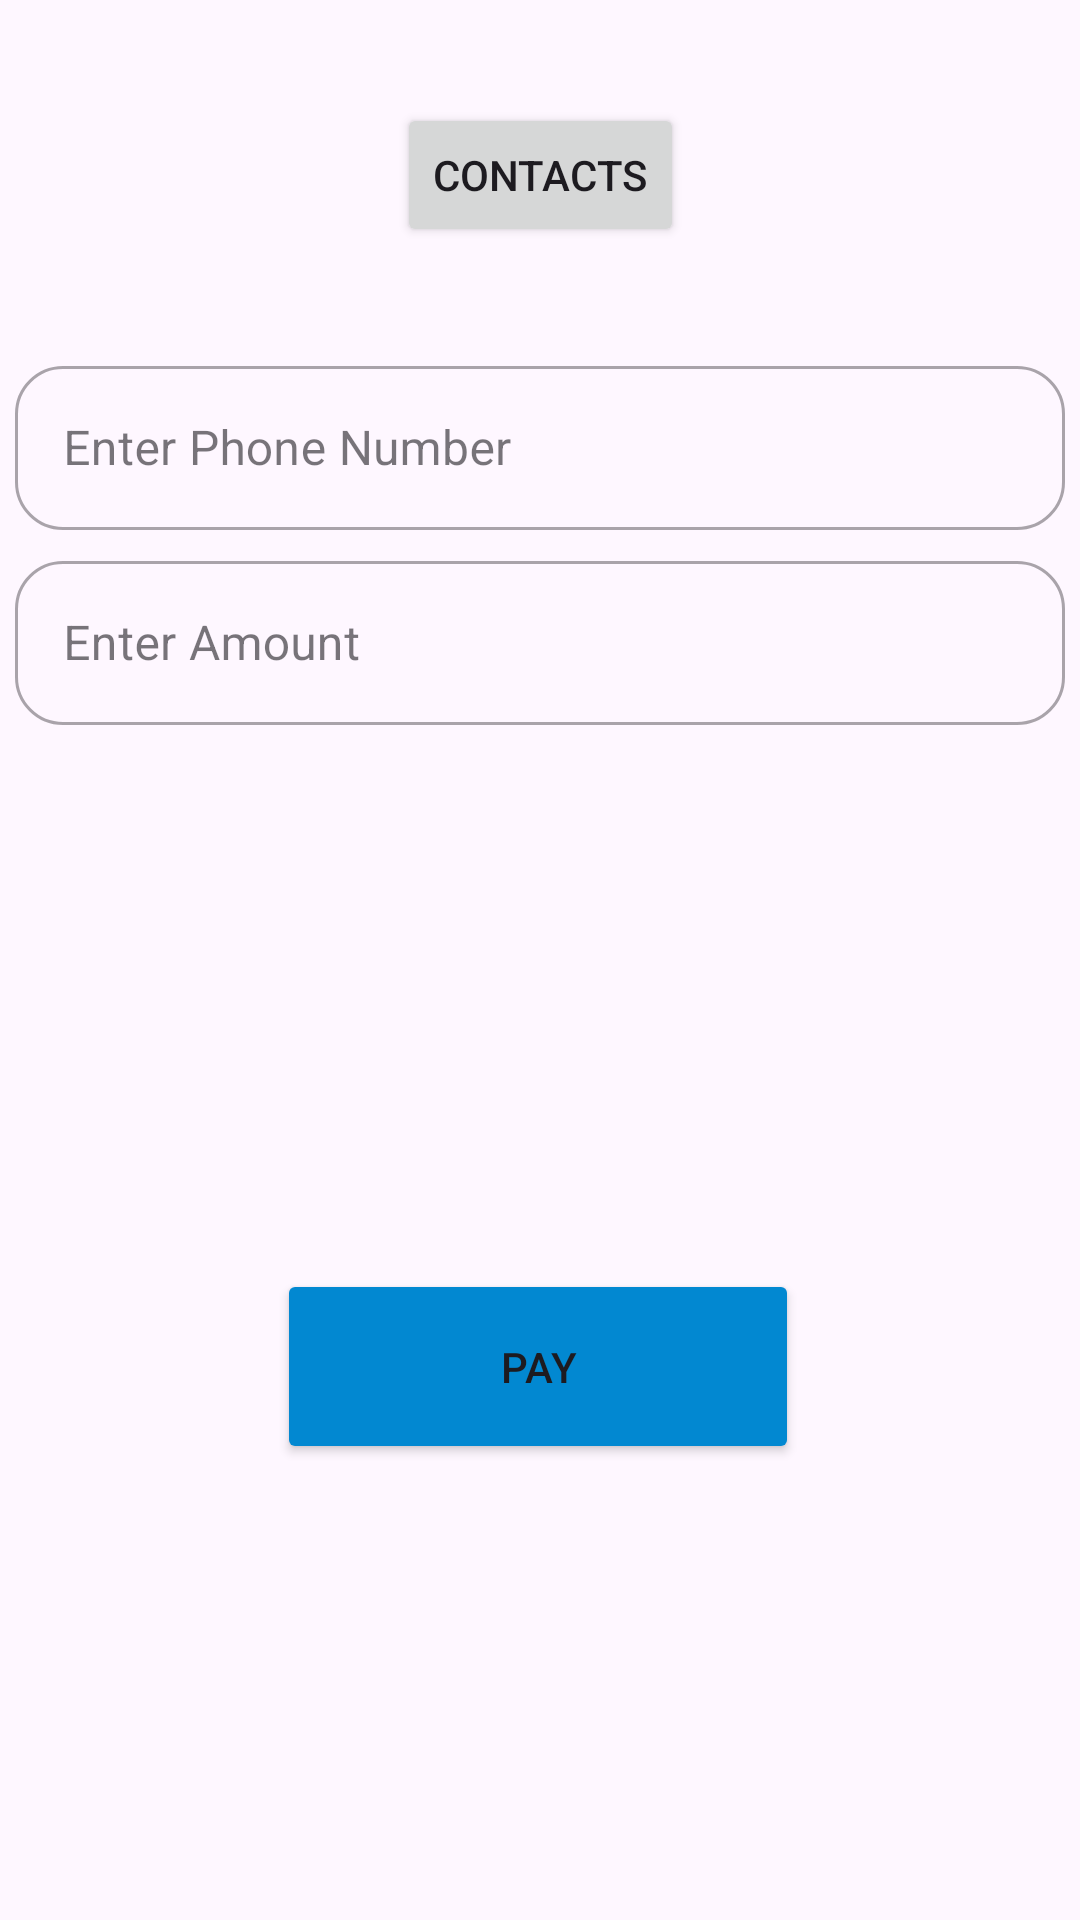

Layout XML and referenced resources for this Android screen:
<!-- AndroidManifest.xml: application theme Theme.OfflineUPI -->
<!-- res/layout/activity_to_phone.xml -->
<?xml version="1.0" encoding="utf-8"?>
<androidx.constraintlayout.widget.ConstraintLayout xmlns:android="http://schemas.android.com/apk/res/android"
    xmlns:app="http://schemas.android.com/apk/res-auto"
    xmlns:tools="http://schemas.android.com/tools"
    android:layout_width="match_parent"
    android:layout_height="match_parent"
    tools:context=".toPhone">


    <com.google.android.material.textfield.TextInputLayout

        android:id="@+id/textInputLayout5"
        style="@style/Widget.MaterialComponents.TextInputLayout.OutlinedBox.Dense"
        android:layout_width="350dp"
        android:layout_height="60dp"
        android:layout_margin="5dp"
        android:hint="@string/enter_phone_number"
        app:layout_constraintBottom_toTopOf="@+id/textInputLayout"
        app:layout_constraintEnd_toEndOf="parent"
        app:layout_constraintStart_toStartOf="parent"
        app:shapeAppearance="@style/Rounded">

        <com.google.android.material.textfield.TextInputEditText
            android:id="@+id/phoneNumber"
            android:layout_width="match_parent"
            android:layout_height="match_parent"
            android:inputType="number" />

    </com.google.android.material.textfield.TextInputLayout>

    <Button
        android:id="@+id/contactButton"
        android:layout_width="wrap_content"
        android:layout_height="wrap_content"
        android:text="Contacts"
        android:onClick="onContactsClick"
        app:layout_constraintBottom_toTopOf="@+id/textInputLayout5"
        app:layout_constraintEnd_toEndOf="parent"
        app:layout_constraintStart_toStartOf="parent"
        app:layout_constraintTop_toTopOf="parent" />

    <com.google.android.material.textfield.TextInputLayout

        android:id="@+id/textInputLayout"
        style="@style/Widget.MaterialComponents.TextInputLayout.OutlinedBox.Dense"
        android:layout_width="350dp"
        android:layout_height="60dp"
        android:layout_margin="5dp"
        android:hint="@string/enter_amount"
        app:layout_constraintBottom_toTopOf="@+id/buttonPay"
        app:layout_constraintEnd_toEndOf="parent"
        app:layout_constraintStart_toStartOf="parent"
        app:layout_constraintTop_toTopOf="parent"
        app:shapeAppearance="@style/Rounded">

        <com.google.android.material.textfield.TextInputEditText
            android:id="@+id/amount"
            android:layout_width="match_parent"
            android:layout_height="match_parent"
            android:inputType="number" />

    </com.google.android.material.textfield.TextInputLayout>


    <Button
        android:id="@+id/buttonPay"
        android:layout_width="174dp"
        android:layout_height="65dp"
        android:layout_marginBottom="152dp"
        android:onClick="onPayButtonClick"
        android:backgroundTint="@color/btnColor"
        android:text="@string/pay"
        app:layout_constraintBottom_toBottomOf="parent"
        app:layout_constraintEnd_toEndOf="parent"
        app:layout_constraintHorizontal_bias="0.497"
        app:layout_constraintStart_toStartOf="parent" />

</androidx.constraintlayout.widget.ConstraintLayout>
<!-- resources referenced by this layout -->
<resources>
  <color name="btnColor">#0288D1</color>
  <string name="enter_amount">Enter Amount</string>
  <string name="enter_phone_number">Enter Phone Number</string>
  <string name="pay">Pay</string>
  <style name="Rounded" parent="ShapeAppearance.MaterialComponents.SmallComponent">
          <item name="cornerFamily">rounded</item>
          <item name="cornerSize">16dp</item>
      </style>
  <style name="Theme.OfflineUPI" parent="Base.Theme.OfflineUPI" />
  <style name="Base.Theme.OfflineUPI" parent="Theme.Material3.Light.NoActionBar">
          
          
  
      </style>
</resources>
